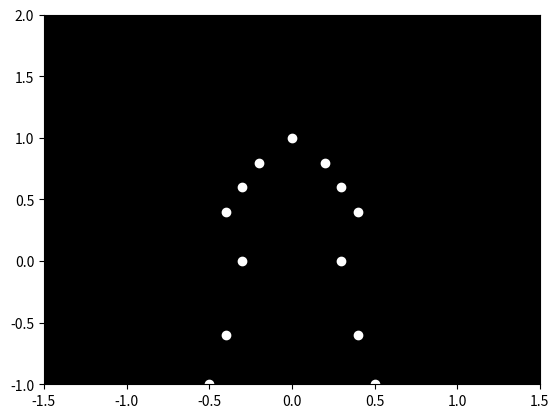

Source code (Python):

import numpy as np
import matplotlib.pyplot as plt
import matplotlib.animation as animation

# Set up the figure and axis
fig, ax = plt.subplots()
ax.set_xlim(-1.5, 1.5)
ax.set_ylim(-1, 2)
ax.set_facecolor('black')

# Initialize point lights positions for a running man
# Points will be represented as y-coordinates for the arms, legs, head, etc.
n_points = 15
points = np.array([
    [0, 1],   # Head
    [-0.2, 0.8], [0.2, 0.8], # Shoulders
    [-0.3, 0.6], [0.3, 0.6], # Elbows
    [-0.4, 0.4], [0.4, 0.4], # Hands
    [-0.3, 0], [0.3, 0], # Hips
    [-0.4, -0.6], [0.4, -0.6], # Knees
    [-0.5, -1], [0.5, -1] # Feet
]).astype(float)

scatter = ax.scatter(points[:, 0], points[:, 1], color='white')

# Define the run motion path
def run_motion(frame):
    # Update the y-coordinates of the points to simulate running
    time_factor = frame / 10.0  # Adjust for speed
    motion_offset = 0.2 * np.sin(time_factor * np.pi * 2)  # Sine wave for smooth motion
    
    # Update positions of the points to simulate the running action
    points[0, 1] = 1 + motion_offset  # Head oscillates
    points[1:3, 1] = 0.8 + motion_offset  # Shoulders
    points[3:5, 1] = 0.6 - motion_offset * 0.5  # Elbows
    points[5:7, 1] = 0.4 + motion_offset * 0.3  # Hands
    points[7:9, 1] = motion_offset * 0.3  # Hips
    points[9:11, 1] = -0.6 + motion_offset  # Knees
    points[11:13, 1] = -1 + motion_offset * 0.7  # Feet

    scatter.set_offsets(points)  # Update scatter plot
    return scatter,

# Create animation
ani = animation.FuncAnimation(fig, run_motion, frames=200, interval=50, blit=True)

# Show the animation
plt.show()
